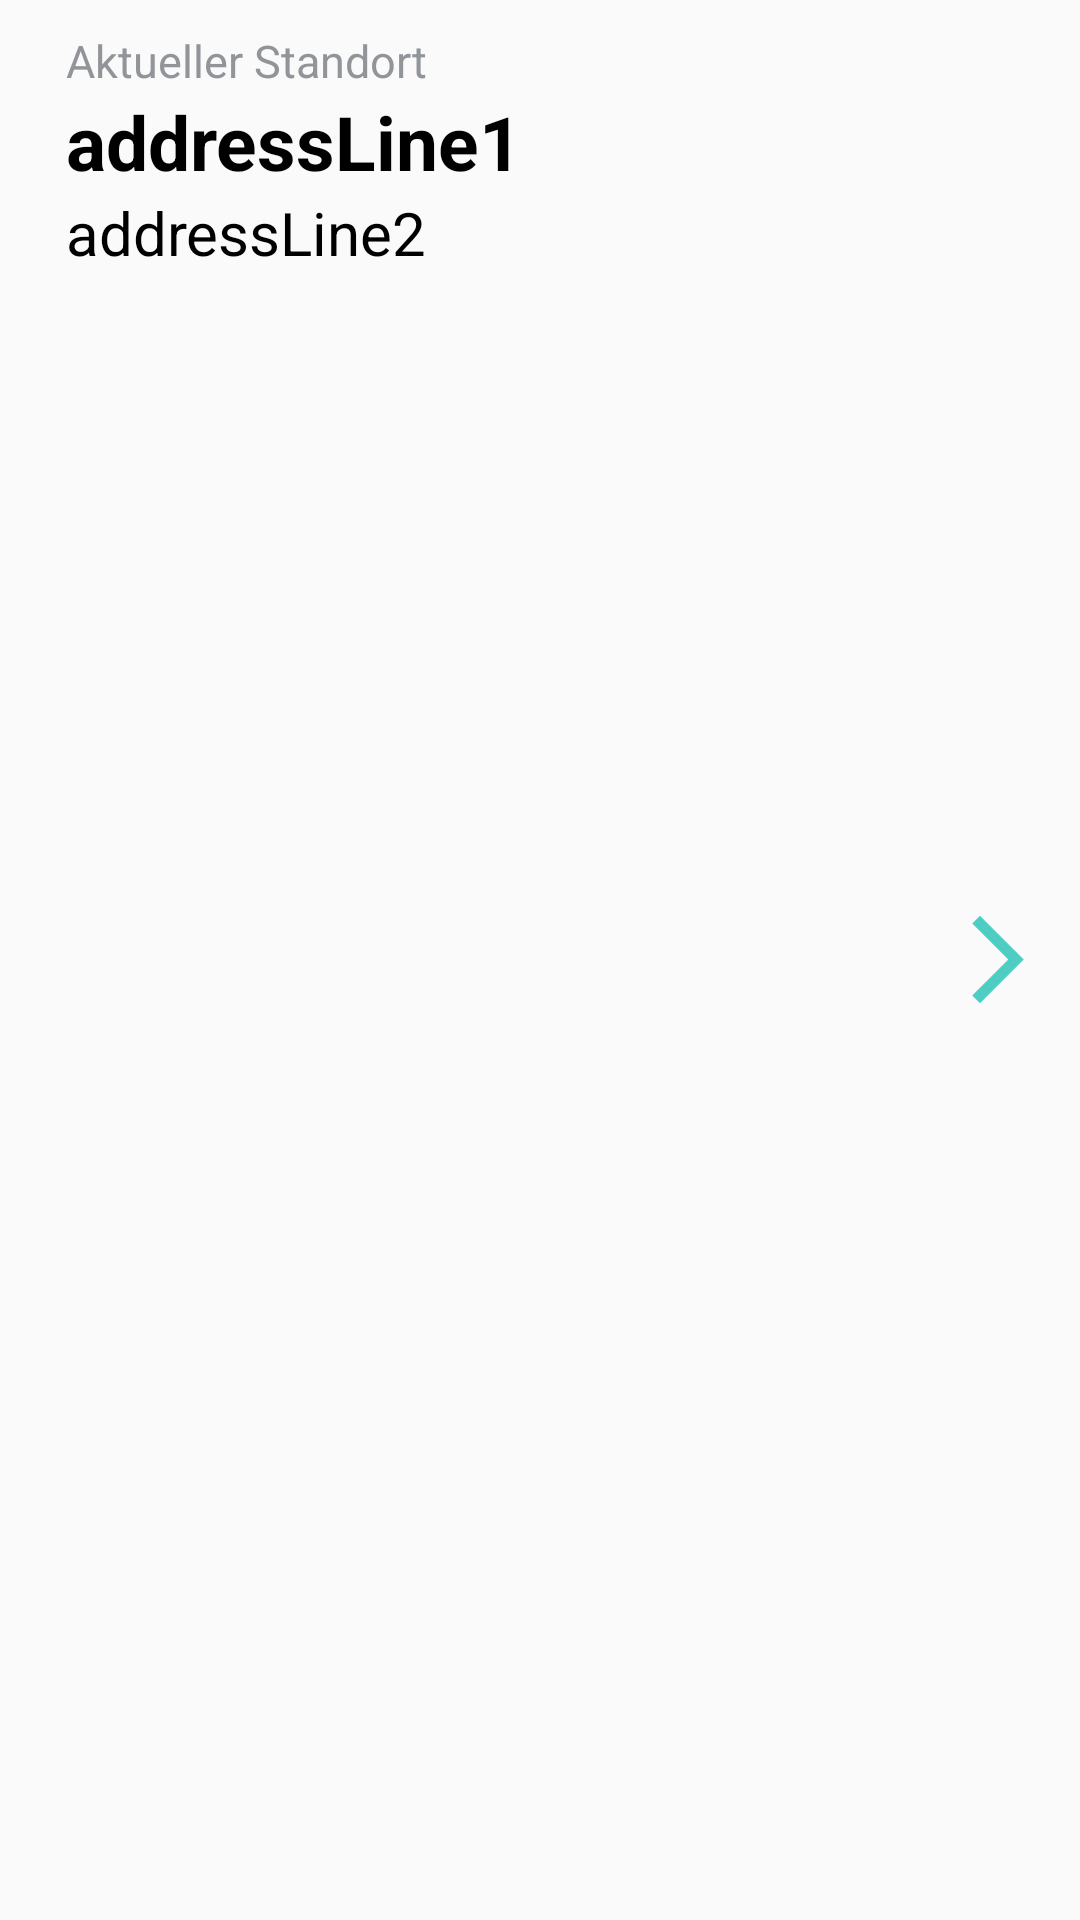

Android layout source for this screen:
<!-- AndroidManifest.xml: application theme Theme.M3_4_Uber_fuer_aeltere_Menschen -->
<!-- res/layout/address_search_item.xml -->
<?xml version="1.0" encoding="utf-8"?>
<RelativeLayout xmlns:android="http://schemas.android.com/apk/res/android"
    android:layout_width="match_parent"
    android:layout_height="wrap_content"
    android:orientation="horizontal"
    android:layout_marginTop="16dp">

    <LinearLayout
        android:layout_width="340dp"
        android:layout_height="wrap_content"
        android:layout_marginVertical="10dp"
        android:orientation="vertical"
        android:gravity="center_vertical">
        <TextView
            android:id="@+id/current"
            android:layout_width="wrap_content"
            android:layout_height="wrap_content"
            android:text="Aktueller Standort"
            android:textColor="@color/CustomLightGrey"
            android:maxLines="1"
            android:ellipsize="end"
            android:textSize="15sp"
            android:layout_marginStart="22sp" />
        <TextView
            android:id="@+id/addressLine1"
            android:layout_width="wrap_content"
            android:layout_height="wrap_content"
            android:text="addressLine1"
            android:textColor="@color/black"
            android:maxLines="1"
            android:ellipsize="end"
            android:textSize="25sp"
            android:textStyle="bold"
            android:layout_marginStart="22sp" />
        <TextView
            android:id="@+id/addressLine2"
            android:layout_width="wrap_content"
            android:layout_height="wrap_content"
            android:text="addressLine2"
            android:textColor="@color/black"
            android:maxLines="1"
            android:ellipsize="end"
            android:textSize="20sp"
            android:layout_marginStart="22sp" />
    </LinearLayout>
    <ImageView
        android:id="@+id/nextButton"
        android:layout_width="35dp"
        android:layout_height="35dp"
        android:layout_alignParentEnd="true"
        android:layout_centerVertical="true"
        android:layout_marginEnd="10dp"
        android:src="@drawable/baseline_arrow_forward_ios_24_custom"/>
</RelativeLayout>
<!-- resources referenced by this layout -->
<resources>
  <color name="CustomLightGrey">#91959A</color>
  <color name="black">#FF000000</color>
  <!-- drawable baseline_arrow_forward_ios_24_custom (drawable) -->
  <vector android:autoMirrored="true" android:height="24dp"
      android:tint="#4ECDC4" android:viewportHeight="24"
      android:viewportWidth="24" android:width="24dp" xmlns:android="http://schemas.android.com/apk/res/android">
      <path android:fillColor="@android:color/white" android:pathData="M6.23,20.23l1.77,1.77l10,-10l-10,-10l-1.77,1.77l8.23,8.23z"/>
  </vector>
  <style name="Theme.M3_4_Uber_fuer_aeltere_Menschen" parent="Theme.AppCompat.Light.NoActionBar">
          <item name="colorPrimary">@color/purple_500</item>
          <item name="colorPrimaryVariant">@color/purple_700</item>
          <item name="colorOnPrimary">@color/white</item>
          <item name="colorSecondary">@color/teal_200</item>
          <item name="colorSecondaryVariant">@color/teal_700</item>
          <item name="colorOnSecondary">@color/black</item>
          <item name="android:statusBarColor">@color/CustomGrey</item>
      </style>
  <color name="purple_500">#FF6200EE</color>
  <color name="purple_700">#FF3700B3</color>
  <color name="white">#FFFFFFFF</color>
  <color name="teal_200">#FF03DAC5</color>
  <color name="teal_700">#FF018786</color>
  <color name="CustomGrey">#292F36</color>
</resources>
